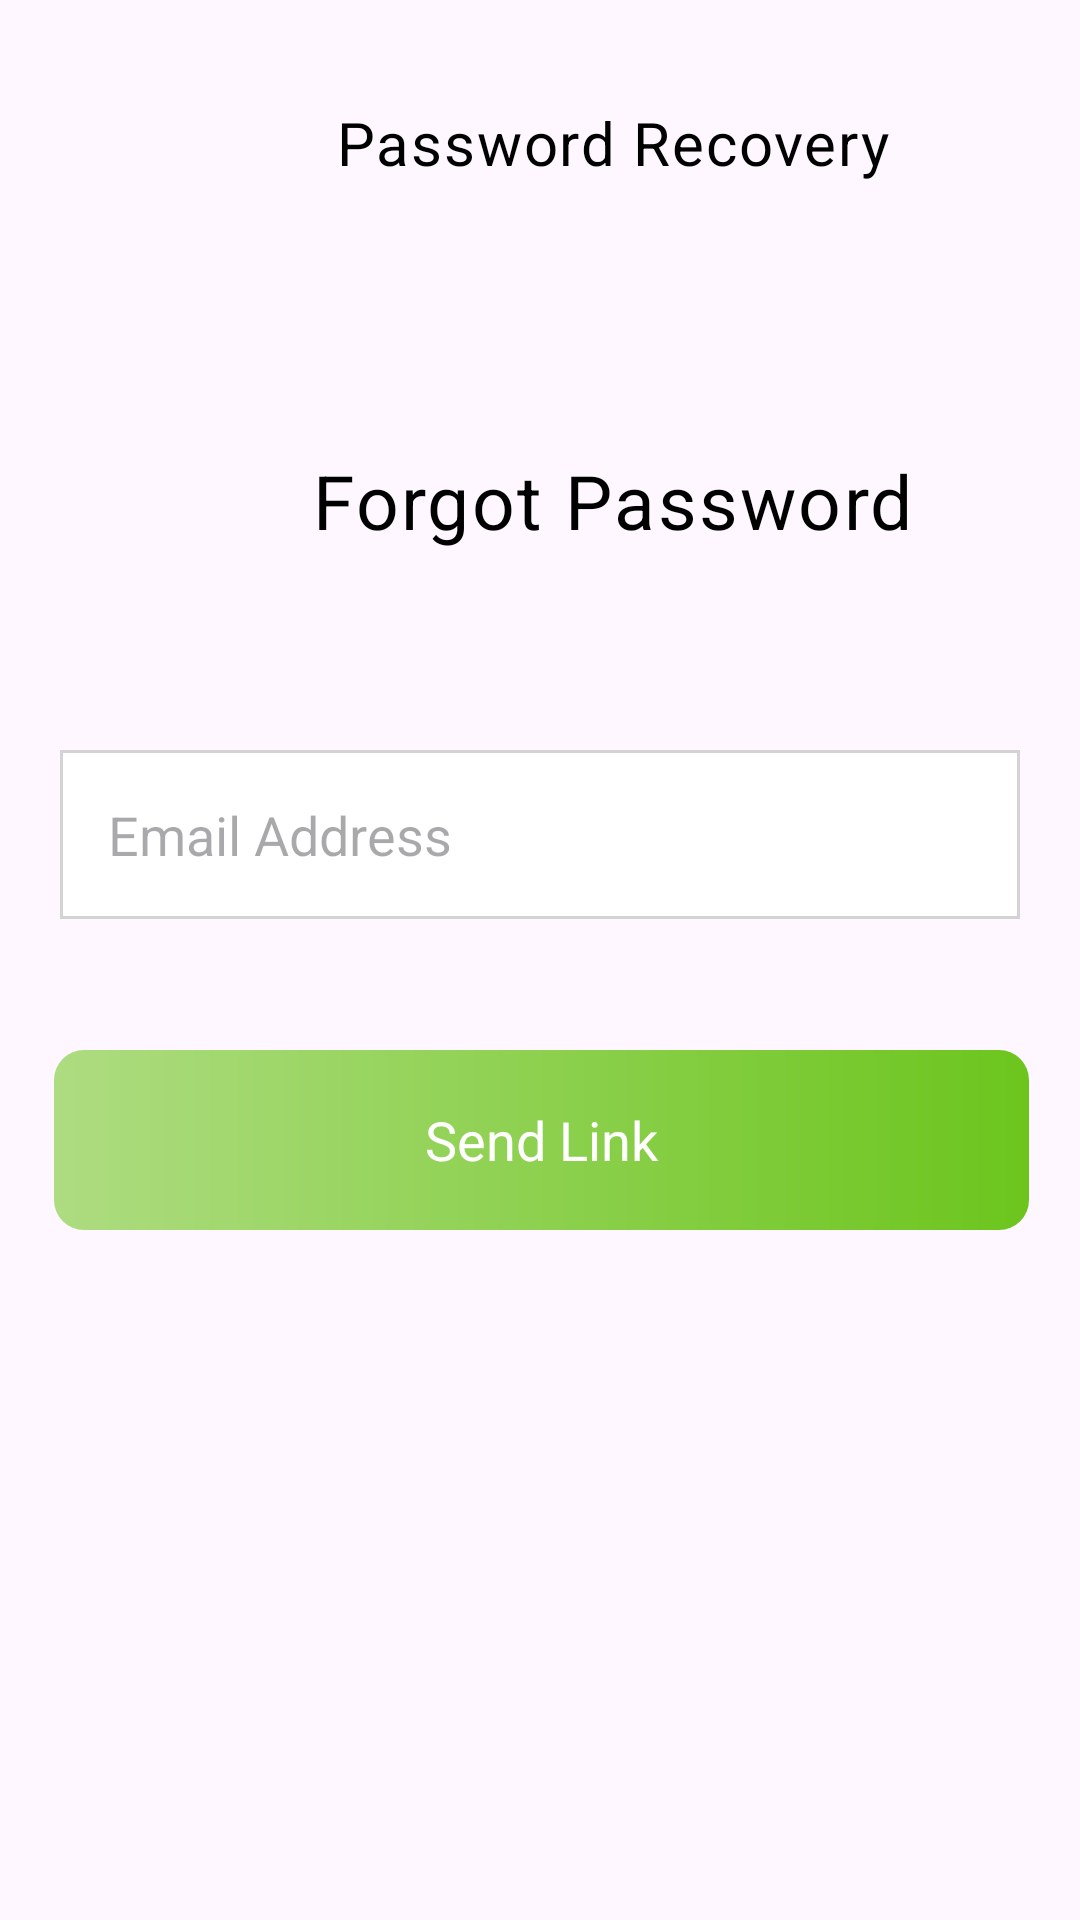

Reconstruct the res/layout file that produces this screen, plus the resources it refers to.
<!-- AndroidManifest.xml: application theme Theme.MoodBites -->
<!-- res/layout/activity_forgot_password.xml -->
<?xml version="1.0" encoding="utf-8"?>
<ScrollView
    xmlns:android="http://schemas.android.com/apk/res/android"
    xmlns:app="http://schemas.android.com/apk/res-auto"
    xmlns:tools="http://schemas.android.com/tools"
    android:layout_width="match_parent"
    android:layout_height="match_parent">
    <RelativeLayout
        android:layout_width="match_parent"
        android:layout_height="wrap_content"
        android:id="@+id/forgotPasswordPage">


        <TextView
            android:id="@+id/passwordRecoveryText"
            android:layout_width="250dp"
            android:layout_height="wrap_content"
            android:layout_alignParentStart="true"
            android:layout_alignParentTop="true"
            android:layout_marginStart="79dp"
            android:layout_marginTop="34dp"
            android:elevation="15dp"
            android:gravity="center_horizontal|top"
            android:text="@string/passwordRecoveryText"
            android:textAppearance="@style/passwordRecoveryText" />

        <Button
            android:id="@+id/backButtonBlack"
            style="@style/backButtonBlack"
            android:layout_width="50dp"
            android:layout_height="wrap_content"
            android:layout_alignParentStart="true"
            android:layout_alignParentTop="true"
            android:layout_marginStart="1dp"
            android:layout_marginTop="26dp"
            android:elevation="30dp"
            app:icon="@drawable/arrow_back_black_24px"
            app:iconSize="30dp"
            app:iconTint="@null" />

        <TextView
            android:id="@+id/forgotPasswordText"
            android:layout_width="250dp"
            android:layout_height="wrap_content"
            android:layout_alignParentStart="true"
            android:layout_alignParentTop="true"
            android:layout_marginStart="79dp"
            android:layout_marginTop="150dp"
            android:elevation="15dp"
            android:gravity="center_horizontal|top"
            android:text="@string/forgotPassword"
            android:textAppearance="@style/forgotPasswordPage" />

        <EditText
            android:id="@+id/emailEditText"
            android:layout_width="match_parent"
            android:layout_height="wrap_content"
            android:layout_marginStart="20dp"
            android:layout_marginTop="250dp"
            android:layout_marginEnd="20dp"
            android:layout_marginBottom="24dp"
            android:background="@drawable/edit_text_border"
            android:drawableStart="@drawable/mail_24px"
            android:drawablePadding="20dp"
            android:focusable="true"
            android:focusableInTouchMode="true"
            android:hint="@string/emailHint"
            android:inputType="textEmailAddress"
            android:padding="16dp"
            android:textColor="#000000" />
        <Button
            android:id="@+id/resetPasswordButton"
            style="@style/loginButton"
            android:layout_width="380dp"
            android:layout_height="60dp"
            android:layout_alignParentStart="true"
            android:layout_alignParentTop="true"
            android:layout_marginStart="18dp"
            android:layout_marginTop="350dp"
            android:layout_marginEnd="17dp"
            android:text="@string/sendLink"
            android:textAppearance="@style/createAnAccount" />
    </RelativeLayout>
</ScrollView>
<!-- resources referenced by this layout -->
<resources>
  <!-- drawable edit_text_border (drawable) -->
  <shape xmlns:android="http://schemas.android.com/apk/res/android">
      <solid android:color="#FFFFFF"/> 
      <corners android:radius="0dp"/> 
      <stroke android:color="#D3D3D3" android:width="1dp"/> 
  </shape>
  <string name="emailHint">Email Address</string>
  <string name="forgotPassword">Forgot Password</string>
  <string name="passwordRecoveryText">Password Recovery</string>
  <string name="sendLink">Send Link</string>
  <style name="backButtonBlack" parent="Widget.MaterialComponents.Button.OutlinedButton">
          <item name="android:background">#00000000</item>
      </style>
  <style name="createAnAccount" parent="Widget.MaterialComponents.Button.OutlinedButton">
          <item name="android:textColor">@color/white</item>
          <item name="android:background">@drawable/button_background</item>
          <item name="fontFamily">@font/poppins_bold</item>
          <item name="backgroundTint">@null</item>
          <item name="android:textSize">18sp</item>
          <item name="android:textAllCaps">false</item>
          <item name="android:layout_height">56dp</item>
          <item name="android:layout_width">match_parent</item> </style>
  <style name="forgotPasswordPage">
          <item name="android:textSize">25sp</item>
          <item name="android:letterSpacing">0.03</item>
          <item name="android:textColor">@color/black</item>
          <item name="fontFamily">@font/poppins_bold</item>
      </style>
  <style name="loginButton" parent="Widget.MaterialComponents.Button.OutlinedButton">
          <item name="android:textColor">@color/white</item>
          <item name="android:background">@drawable/button_background</item>
          <item name="fontFamily">@font/poppins_bold</item>
          <item name="backgroundTint">@null</item>
          <item name="android:textSize">18sp</item>
          <item name="android:textAllCaps">false</item>
          <item name="android:layout_height">56dp</item>
          <item name="android:layout_width">match_parent</item> </style>
  <style name="passwordRecoveryText">
          <item name="android:textSize">20sp</item>
          <item name="android:letterSpacing">0.03</item>
          <item name="android:textColor">@color/black</item>
          <item name="fontFamily">@font/poppins_bold</item>
      </style>
  <style name="Theme.MoodBites" parent="Base.Theme.MoodBites" />
  <color name="white">#FFFFFF</color>
  <!-- drawable button_background (drawable) -->
  <shape xmlns:android="http://schemas.android.com/apk/res/android"
      android:shape="rectangle">
      <gradient
          android:angle="180"
          android:startColor="#6CC51D"
          android:endColor="#AEDC81"
          android:type="linear"
          android:useLevel="false" />
      <corners android:radius="10dp" />
  </shape>
  <color name="black">#000000</color>
  <style name="Base.Theme.MoodBites" parent="Theme.Material3.DayNight.NoActionBar">
          
           <item name="colorPrimary">@color/black</item>
      </style>
</resources>
